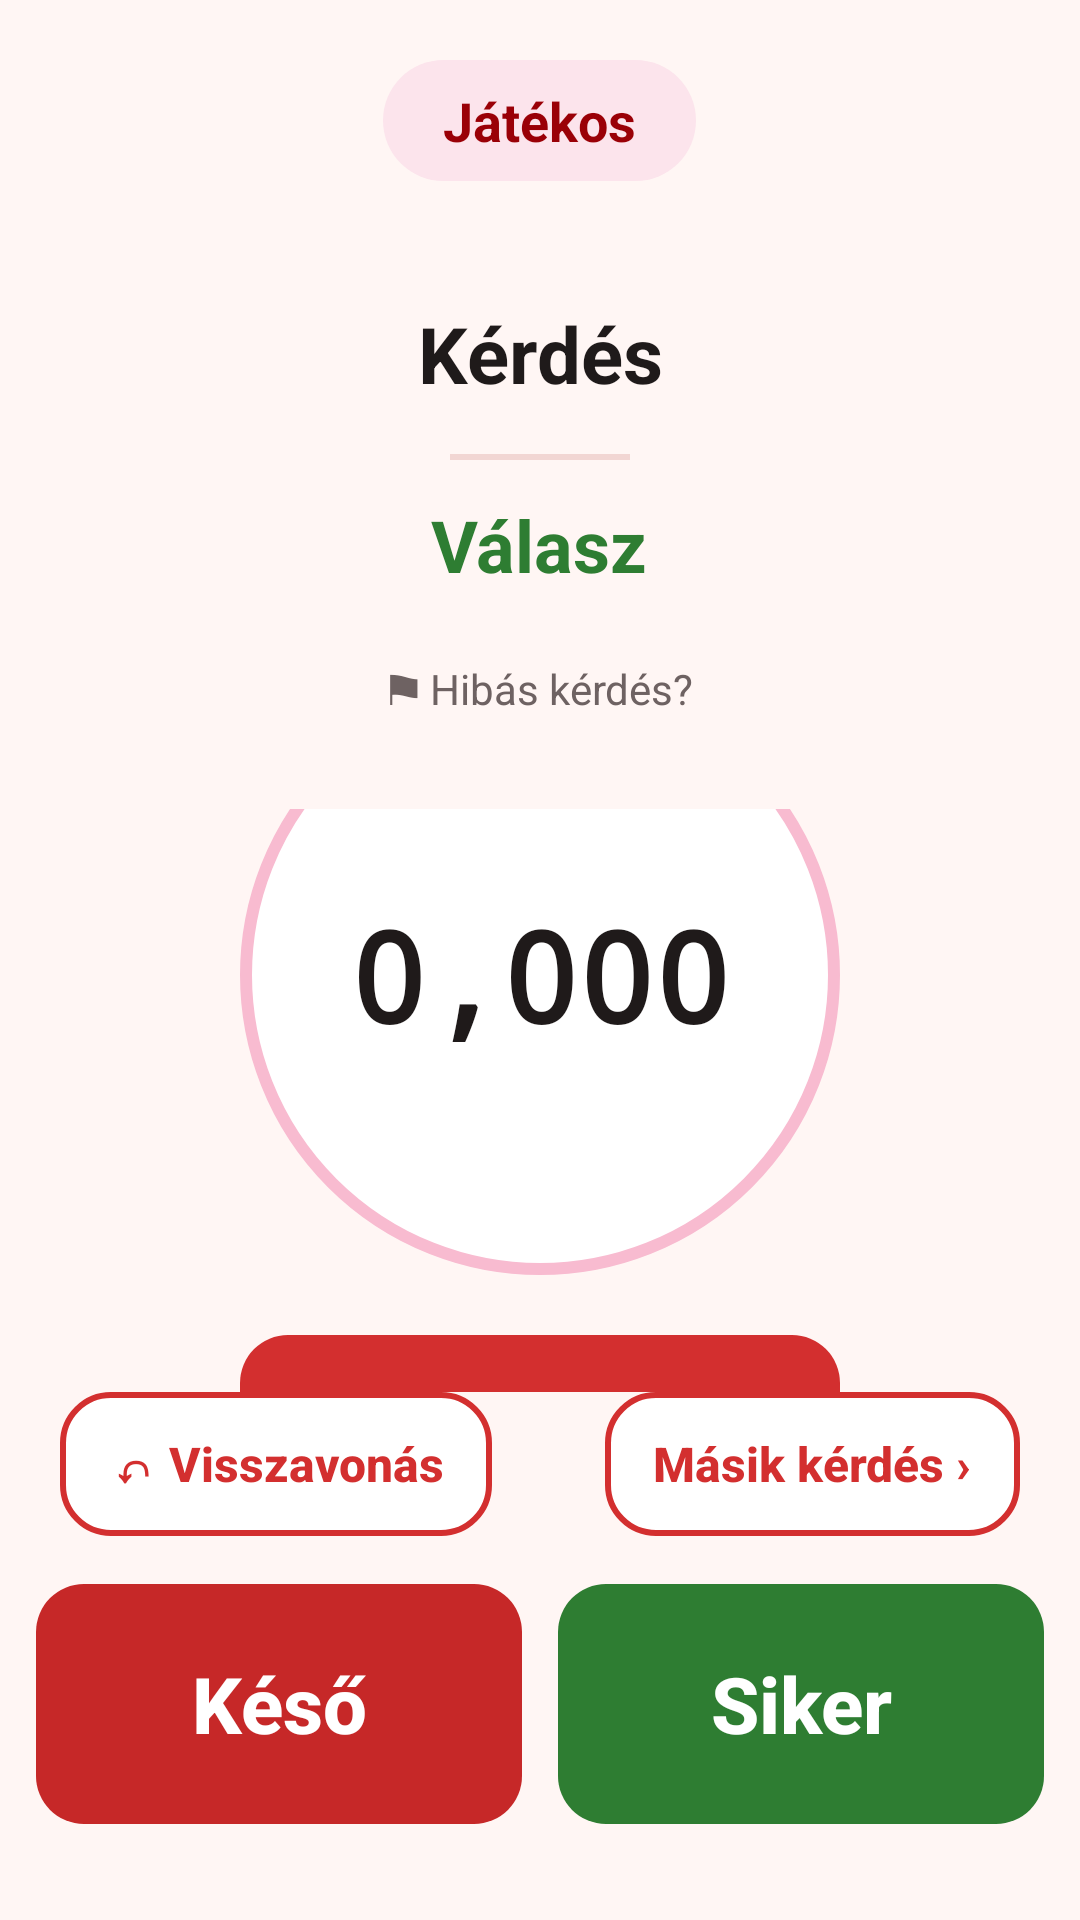

The Android layout XML behind this screen, and the referenced resources:
<!-- AndroidManifest.xml: application theme AppTheme -->
<!-- res/layout/activity_question.xml -->
<?xml version="1.0" encoding="utf-8"?>
<LinearLayout xmlns:android="http://schemas.android.com/apk/res/android"
    xmlns:tools="http://schemas.android.com/tools"
    style="@style/Screen"
    android:gravity="center_horizontal"
    android:keepScreenOn="true"
    android:paddingBottom="0dp"
    android:paddingStart="0dp"
    android:paddingEnd="0dp"
    tools:context=".QuestionActivity">

    <TextView
        android:layout_width="wrap_content"
        android:layout_height="wrap_content"
        android:id="@+id/CurrentPlayer"
        android:background="@drawable/bg_chip"
        android:paddingStart="20dp"
        android:paddingTop="8dp"
        android:paddingEnd="20dp"
        android:paddingBottom="8dp"
        android:text="Játékos"
        android:textColor="@color/chipText"
        android:textSize="18sp"
        android:textStyle="bold" />

    
    <TextView
        android:layout_width="wrap_content"
        android:layout_height="wrap_content"
        android:id="@+id/Asker"
        android:layout_marginStart="20dp"
        android:layout_marginTop="10dp"
        android:layout_marginEnd="20dp"
        android:gravity="center"
        android:textColor="@color/textPrimary"
        android:textSize="18sp"
        android:visibility="gone" />

    <LinearLayout
        style="@style/Card"
        android:layout_width="match_parent"
        android:layout_height="wrap_content"
        android:id="@+id/QuestionCard"
        android:layout_marginStart="20dp"
        android:layout_marginTop="20dp"
        android:layout_marginEnd="20dp"
        android:gravity="center_horizontal"
        android:orientation="vertical">

        <TextView
            android:layout_width="wrap_content"
            android:layout_height="wrap_content"
            android:id="@+id/Question"
            android:breakStrategy="high_quality"
            android:hyphenationFrequency="full"
            android:gravity="center"
            android:text="Kérdés"
            android:textColor="@color/textPrimary"
            android:textSize="26sp"
            android:textStyle="bold" />

        <View
            android:layout_width="60dp"
            android:layout_height="2dp"
            android:layout_marginTop="16dp"
            android:layout_marginBottom="12dp"
            android:background="@color/outline" />

        <TextView
            android:layout_width="wrap_content"
            android:layout_height="wrap_content"
            android:id="@+id/Answer"
            android:breakStrategy="high_quality"
            android:hyphenationFrequency="full"
            android:gravity="center"
            android:text="Válasz"
            android:textColor="@color/answerText"
            android:textSize="24sp"
            android:textStyle="bold" />

        
        <TextView
            android:layout_width="wrap_content"
            android:layout_height="wrap_content"
            android:id="@+id/FlagQuestion"
            android:layout_marginTop="12dp"
            android:minHeight="40dp"
            android:gravity="center"
            android:paddingStart="12dp"
            android:paddingEnd="12dp"
            android:text="⚑ Hibás kérdés?"
            android:textColor="@color/textSecondary"
            android:textSize="14sp" />
    </LinearLayout>

    
    <LinearLayout
        android:layout_width="match_parent"
        android:layout_height="0dp"
        android:layout_weight="1"
        android:id="@+id/TimerArea"
        android:gravity="center"
        android:orientation="vertical">

        <TextView
            android:layout_width="200dp"
            android:layout_height="200dp"
            android:id="@+id/Timer"
            android:background="@drawable/bg_timer"
            android:fontFamily="monospace"
            android:gravity="center"
            android:text="0,000"
            android:textColor="@color/textPrimary"
            android:textSize="42sp"
            android:textStyle="bold" />

        <Button
            style="@style/ButtonPrimary"
            android:id="@+id/ButtonStartStop"
            android:layout_width="200dp"
            android:layout_marginTop="20dp"
            android:text="Start" />

        
        <Button
            style="@style/ButtonSecondary"
            android:id="@+id/ButtonRepeat"
            android:layout_width="200dp"
            android:layout_marginTop="20dp"
            android:text="↻ Újra"
            android:visibility="gone" />
    </LinearLayout>

    <LinearLayout
        android:layout_width="match_parent"
        android:layout_height="0dp"
        android:layout_weight="1"
        android:id="@+id/RoundArea"
        android:paddingStart="20dp"
        android:paddingTop="20dp"
        android:paddingEnd="20dp"
        android:paddingBottom="12dp"
        android:gravity="center_horizontal"
        android:orientation="vertical"
        android:visibility="gone">

        <TextView
            android:layout_width="wrap_content"
            android:layout_height="wrap_content"
            android:id="@+id/RoundTitle"
            android:gravity="center"
            android:textColor="@color/textPrimary"
            android:textSize="26sp"
            android:textStyle="bold" />

        <ScrollView
            android:layout_width="match_parent"
            android:layout_height="0dp"
            android:layout_weight="1"
            android:layout_marginTop="12dp">

            <TextView
                android:layout_width="match_parent"
                android:layout_height="wrap_content"
                android:id="@+id/RoundStandings"
                android:gravity="center_horizontal"
                android:lineSpacingExtra="6dp"
                android:textColor="@color/textPrimary"
                android:textSize="20sp" />
        </ScrollView>

        <Button
            style="@style/ButtonPrimary"
            android:id="@+id/ButtonNextRound"
            android:layout_width="200dp"
            android:layout_marginTop="12dp"
            android:text="Tovább" />
    </LinearLayout>

    
    <LinearLayout
        android:layout_width="match_parent"
        android:layout_height="wrap_content"
        android:id="@+id/AnswerButtons"
        android:orientation="vertical">

        <LinearLayout
            android:layout_width="match_parent"
            android:layout_height="wrap_content"
            android:layout_marginStart="20dp"
            android:layout_marginEnd="20dp"
            android:layout_marginBottom="16dp"
            android:orientation="horizontal">

            <Button
                style="@style/ButtonSmall"
                android:id="@+id/ButtonUndo"
                android:text="↶ Visszavonás" />

            <Space
                android:layout_width="0dp"
                android:layout_height="0dp"
                android:layout_weight="1" />

            <Button
                style="@style/ButtonSmall"
                android:id="@+id/ButtonSkip"
                android:text="Másik kérdés ›" />
        </LinearLayout>

        
        <LinearLayout
            android:layout_width="match_parent"
            android:layout_height="wrap_content"
            android:id="@+id/FlashButtons"
            android:paddingStart="12dp"
            android:paddingEnd="12dp"
            android:paddingBottom="12dp"
            android:orientation="vertical"
            android:visibility="gone">

            <TextView
                android:layout_width="match_parent"
                android:layout_height="wrap_content"
                android:layout_marginBottom="8dp"
                android:gravity="center"
                android:text="Ki vágta rá elsőként?"
                android:textColor="@color/textPrimary"
                android:textSize="18sp"
                android:textStyle="bold" />
        </LinearLayout>

        <LinearLayout
            android:layout_width="match_parent"
            android:layout_height="wrap_content"
            android:id="@+id/OkButtons"
            android:baselineAligned="false"
            android:gravity="center_vertical"
            android:paddingStart="12dp"
            android:paddingEnd="12dp"
            android:paddingBottom="12dp"
            android:orientation="horizontal">

            <Button
                style="@style/ButtonDanger"
                android:id="@+id/ButtonNotOk"
                android:layout_width="0dp"
                android:layout_weight="1"
                android:layout_marginEnd="6dp"
                android:text="Késő" />

            
            <Button
                style="@style/ButtonSecondary"
                android:id="@+id/ButtonPass"
                android:layout_width="72dp"
                android:layout_height="80dp"
                android:layout_marginStart="6dp"
                android:layout_marginEnd="6dp"
                android:paddingStart="0dp"
                android:paddingEnd="0dp"
                android:text="🃏"
                android:textSize="16sp"
                android:visibility="gone" />

            <Button
                style="@style/ButtonSuccess"
                android:id="@+id/ButtonOk"
                android:layout_width="0dp"
                android:layout_weight="1"
                android:layout_marginStart="6dp"
                android:text="Siker" />
        </LinearLayout>
    </LinearLayout>

</LinearLayout>
<!-- resources referenced by this layout -->
<resources>
  <color name="answerText">#2E7D32</color>
  <color name="chipText">#9A0007</color>
  <color name="outline">#F2D6D3</color>
  <color name="textPrimary">#1F1A1A</color>
  <color name="textSecondary">#6E6262</color>
  <!-- drawable bg_chip (drawable) -->
  <?xml version="1.0" encoding="utf-8"?>
  <shape xmlns:android="http://schemas.android.com/apk/res/android" android:shape="rectangle">
      <corners android:radius="100dp" />
      <solid android:color="@color/pinkLight" />
  </shape>
  <!-- drawable bg_timer (drawable) -->
  <?xml version="1.0" encoding="utf-8"?>
  <shape xmlns:android="http://schemas.android.com/apk/res/android" android:shape="oval">
      <solid android:color="@color/surface" />
      <stroke android:width="4dp" android:color="@color/pink" />
  </shape>
  <style name="ButtonDanger" parent="ButtonSuccess">
          <item name="android:background">@drawable/btn_danger</item>
      </style>
  <style name="ButtonPrimary" parent="ButtonBase">
          <item name="android:background">@drawable/btn_primary</item>
          <item name="android:textColor">@color/onPrimary</item>
      </style>
  <style name="ButtonSecondary" parent="ButtonBase">
          <item name="android:background">@drawable/btn_secondary</item>
          <item name="android:textColor">@color/text_secondary_button</item>
      </style>
  <style name="ButtonSmall" parent="ButtonSecondary">
          <item name="android:layout_width">wrap_content</item>
          <item name="android:layout_height">48dp</item>
          <item name="android:textSize">16sp</item>
          <item name="android:paddingStart">16dp</item>
          <item name="android:paddingEnd">16dp</item>
      </style>
  <style name="ButtonSuccess" parent="ButtonBase">
          <item name="android:background">@drawable/btn_success</item>
          <item name="android:textColor">@color/onPrimary</item>
          <item name="android:layout_height">80dp</item>
          <item name="android:textSize">26sp</item>
      </style>
  <style name="Card">
          <item name="android:background">@drawable/bg_card</item>
          <item name="android:padding">20dp</item>
      </style>
  <style name="Screen">
          <item name="android:layout_width">match_parent</item>
          <item name="android:layout_height">match_parent</item>
          <item name="android:orientation">vertical</item>
          <item name="android:padding">20dp</item>
          <item name="android:background">@color/background</item>
      </style>
  <style name="AppTheme" parent="Theme.AppCompat.DayNight.NoActionBar">
          <item name="colorPrimary">@color/colorPrimary</item>
          <item name="colorPrimaryDark">@color/colorPrimaryDark</item>
          <item name="colorAccent">@color/colorAccent</item>
          <item name="android:windowBackground">@color/background</item>
          <item name="android:textColorPrimary">@color/textPrimary</item>
          <item name="android:textColorSecondary">@color/textSecondary</item>
      </style>
  <color name="pinkLight">#FCE4EC</color>
  <color name="surface">#FFFFFF</color>
  <color name="pink">#F8BBD0</color>
  <style name="ButtonBase" parent="Widget.AppCompat.Button">
          <item name="android:layout_width">match_parent</item>
          <item name="android:layout_height">64dp</item>
          <item name="android:textSize">22sp</item>
          <item name="android:textStyle">bold</item>
          <item name="android:textAllCaps">false</item>
          <item name="android:stateListAnimator">@null</item>
          <item name="android:paddingStart">20dp</item>
          <item name="android:paddingEnd">20dp</item>
      </style>
  <color name="onPrimary">#FFFFFF</color>
  <color name="background">#FFF6F4</color>
  <color name="colorPrimary">#D32F2F</color>
  <color name="colorPrimaryDark">#9A0007</color>
  <color name="colorAccent">#D32F2F</color>
  <color name="disabled">#E0D6D5</color>
  <color name="dangerDark">#8E0000</color>
  <color name="danger">#C62828</color>
  <color name="successDark">#1B5E20</color>
  <color name="success">#2E7D32</color>
</resources>
